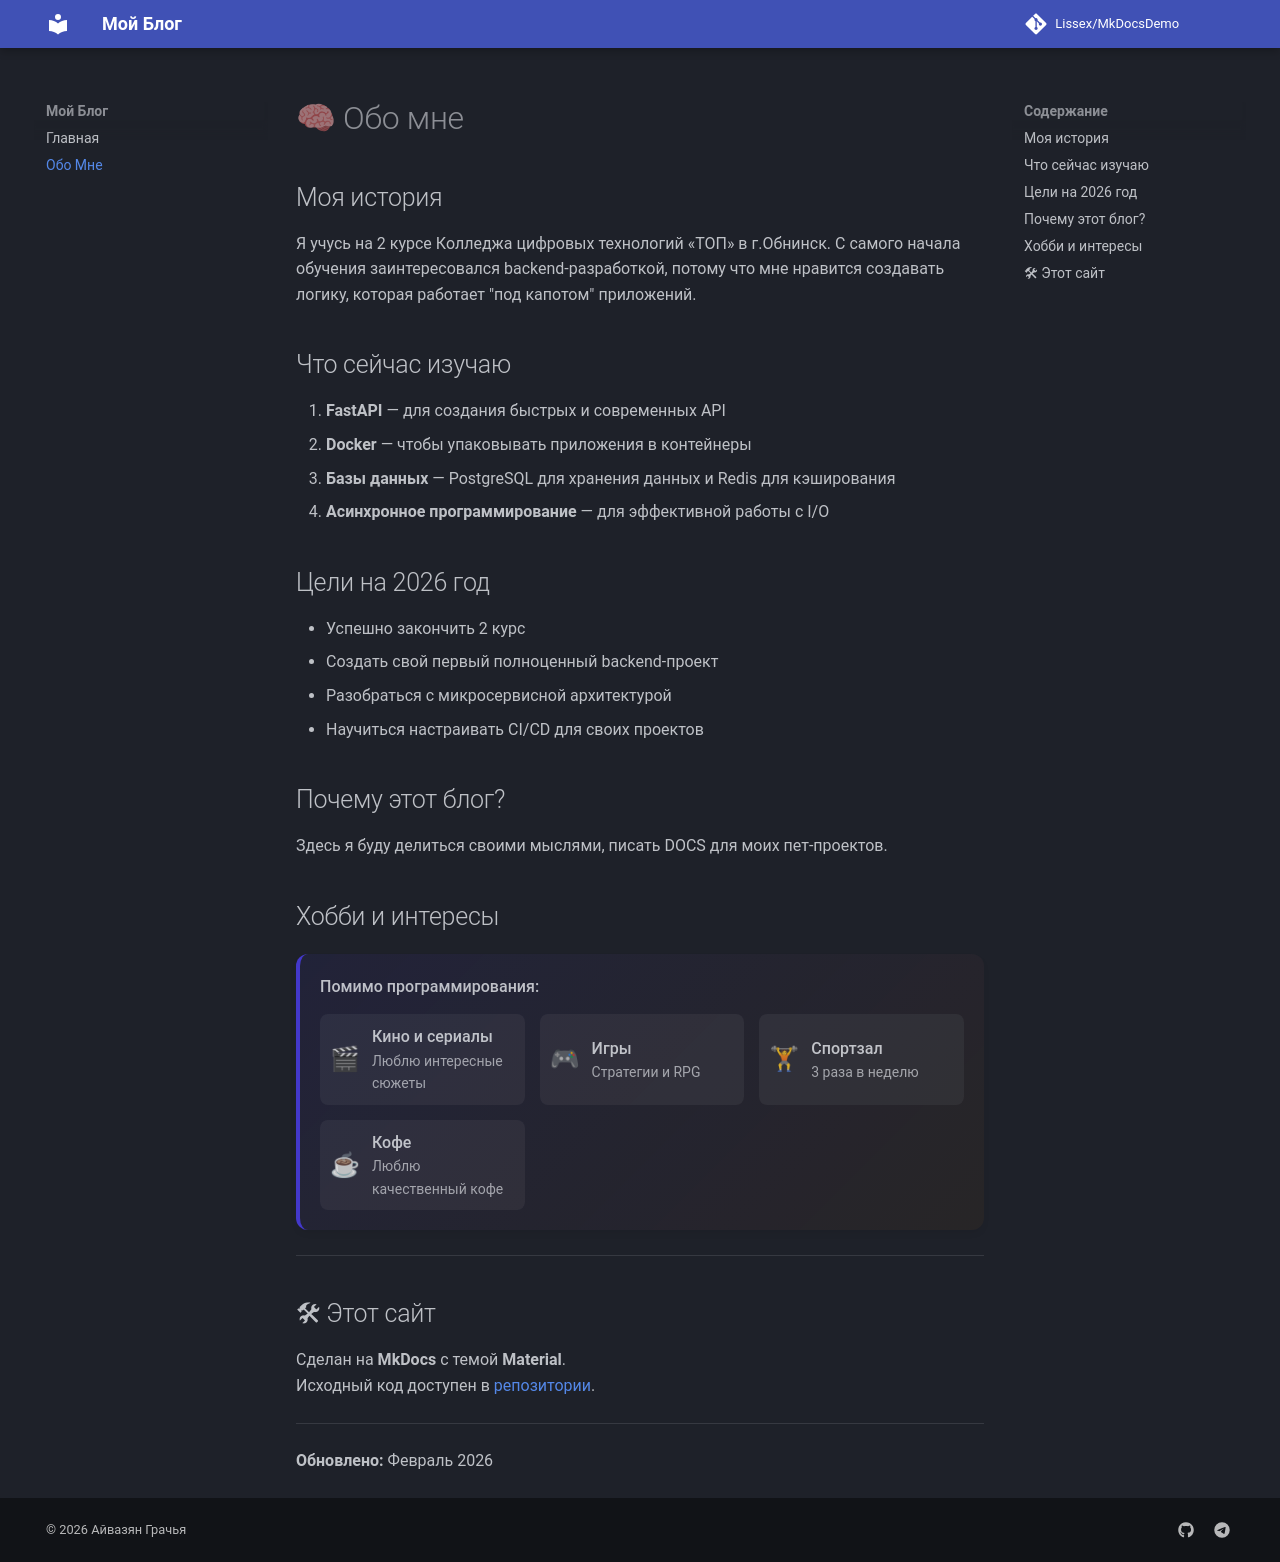

repository: Lissex/MkDocsDemo · page: about/index.html · generator: mkdocs

# 🧠 Обо мне

## Моя история
Я учусь на 2 курсе Колледжа цифровых технологий «ТОП» в г.Обнинск. С самого начала обучения заинтересовался backend-разработкой, потому что мне нравится создавать логику, которая работает "под капотом" приложений.

## Что сейчас изучаю
1. **FastAPI** — для создания быстрых и современных API
2. **Docker** — чтобы упаковывать приложения в контейнеры
3. **Базы данных** — PostgreSQL для хранения данных и Redis для кэширования
4. **Асинхронное программирование** — для эффективной работы с I/O

## Цели на 2026 год
- Успешно закончить 2 курс 
- Создать свой первый полноценный backend-проект
- Разобраться с микросервисной архитектурой
- Научиться настраивать CI/CD для своих проектов

## Почему этот блог?
Здесь я буду делиться своими мыслями, писать DOCS для моих пет-проектов.

## Хобби и интересы
<div style="
    background: linear-gradient(135deg, rgba(67, 56, 202, 0.1) 0%, rgba(217, 119, 6, 0.05) 100%);
    border-radius: 12px;
    padding: 20px;
    margin: 20px 0;
    border-left: 4px solid #4338ca;
    box-shadow: 0 4px 6px rgba(0, 0, 0, 0.05);
">
<p style="margin-top: 0; margin-bottom: 15px; font-weight: 500;">Помимо программирования:</p>

<div style="
    display: grid;
    grid-template-columns: repeat(auto-fill, minmax(200px, 1fr));
    gap: 15px;
">
    <div style="
        display: flex;
        align-items: center;
        padding: 10px;
        background: rgba(255, 255, 255, 0.05);
        border-radius: 8px;
        transition: transform 0.2s ease;
    " onmouseover="this.style.transform='translateY(-2px)';" onmouseout="this.style.transform='translateY(0)';">
        <span style="font-size: 24px; margin-right: 12px;">🎬</span>
        <div>
            <div style="font-weight: 500; font-size: 16px;">Кино и сериалы</div>
            <div style="font-size: 14px; opacity: 0.8;">Люблю интересные сюжеты</div>
        </div>
    </div>
    
    <div style="
        display: flex;
        align-items: center;
        padding: 10px;
        background: rgba(255, 255, 255, 0.05);
        border-radius: 8px;
        transition: transform 0.2s ease;
    " onmouseover="this.style.transform='translateY(-2px)';" onmouseout="this.style.transform='translateY(0)';">
        <span style="font-size: 24px; margin-right: 12px;">🎮</span>
        <div>
            <div style="font-weight: 500; font-size: 16px;">Игры</div>
            <div style="font-size: 14px; opacity: 0.8;">Стратегии и RPG</div>
        </div>
    </div>
    
    <div style="
        display: flex;
        align-items: center;
        padding: 10px;
        background: rgba(255, 255, 255, 0.05);
        border-radius: 8px;
        transition: transform 0.2s ease;
    " onmouseover="this.style.transform='translateY(-2px)';" onmouseout="this.style.transform='translateY(0)';">
        <span style="font-size: 24px; margin-right: 12px;">🏋</span>
        <div>
            <div style="font-weight: 500; font-size: 16px;">Спортзал</div>
            <div style="font-size: 14px; opacity: 0.8;">3 раза в неделю</div>
        </div>
    </div>
    
    <div style="
        display: flex;
        align-items: center;
        padding: 10px;
        background: rgba(255, 255, 255, 0.05);
        border-radius: 8px;
        transition: transform 0.2s ease;
    " onmouseover="this.style.transform='translateY(-2px)';" onmouseout="this.style.transform='translateY(0)';">
        <span style="font-size: 24px; margin-right: 12px;">☕</span>
        <div>
            <div style="font-weight: 500; font-size: 16px;">Кофе</div>
            <div style="font-size: 14px; opacity: 0.8;">Люблю качественный кофе</div>
        </div>
    </div>
</div>
</div>

---

## 🛠 Этот сайт
Сделан на **MkDocs** с темой **Material**.  
Исходный код доступен в [репозитории](https://github.com/Lissex/MkDocsDemo).

---

**Обновлено:** Февраль 2026
